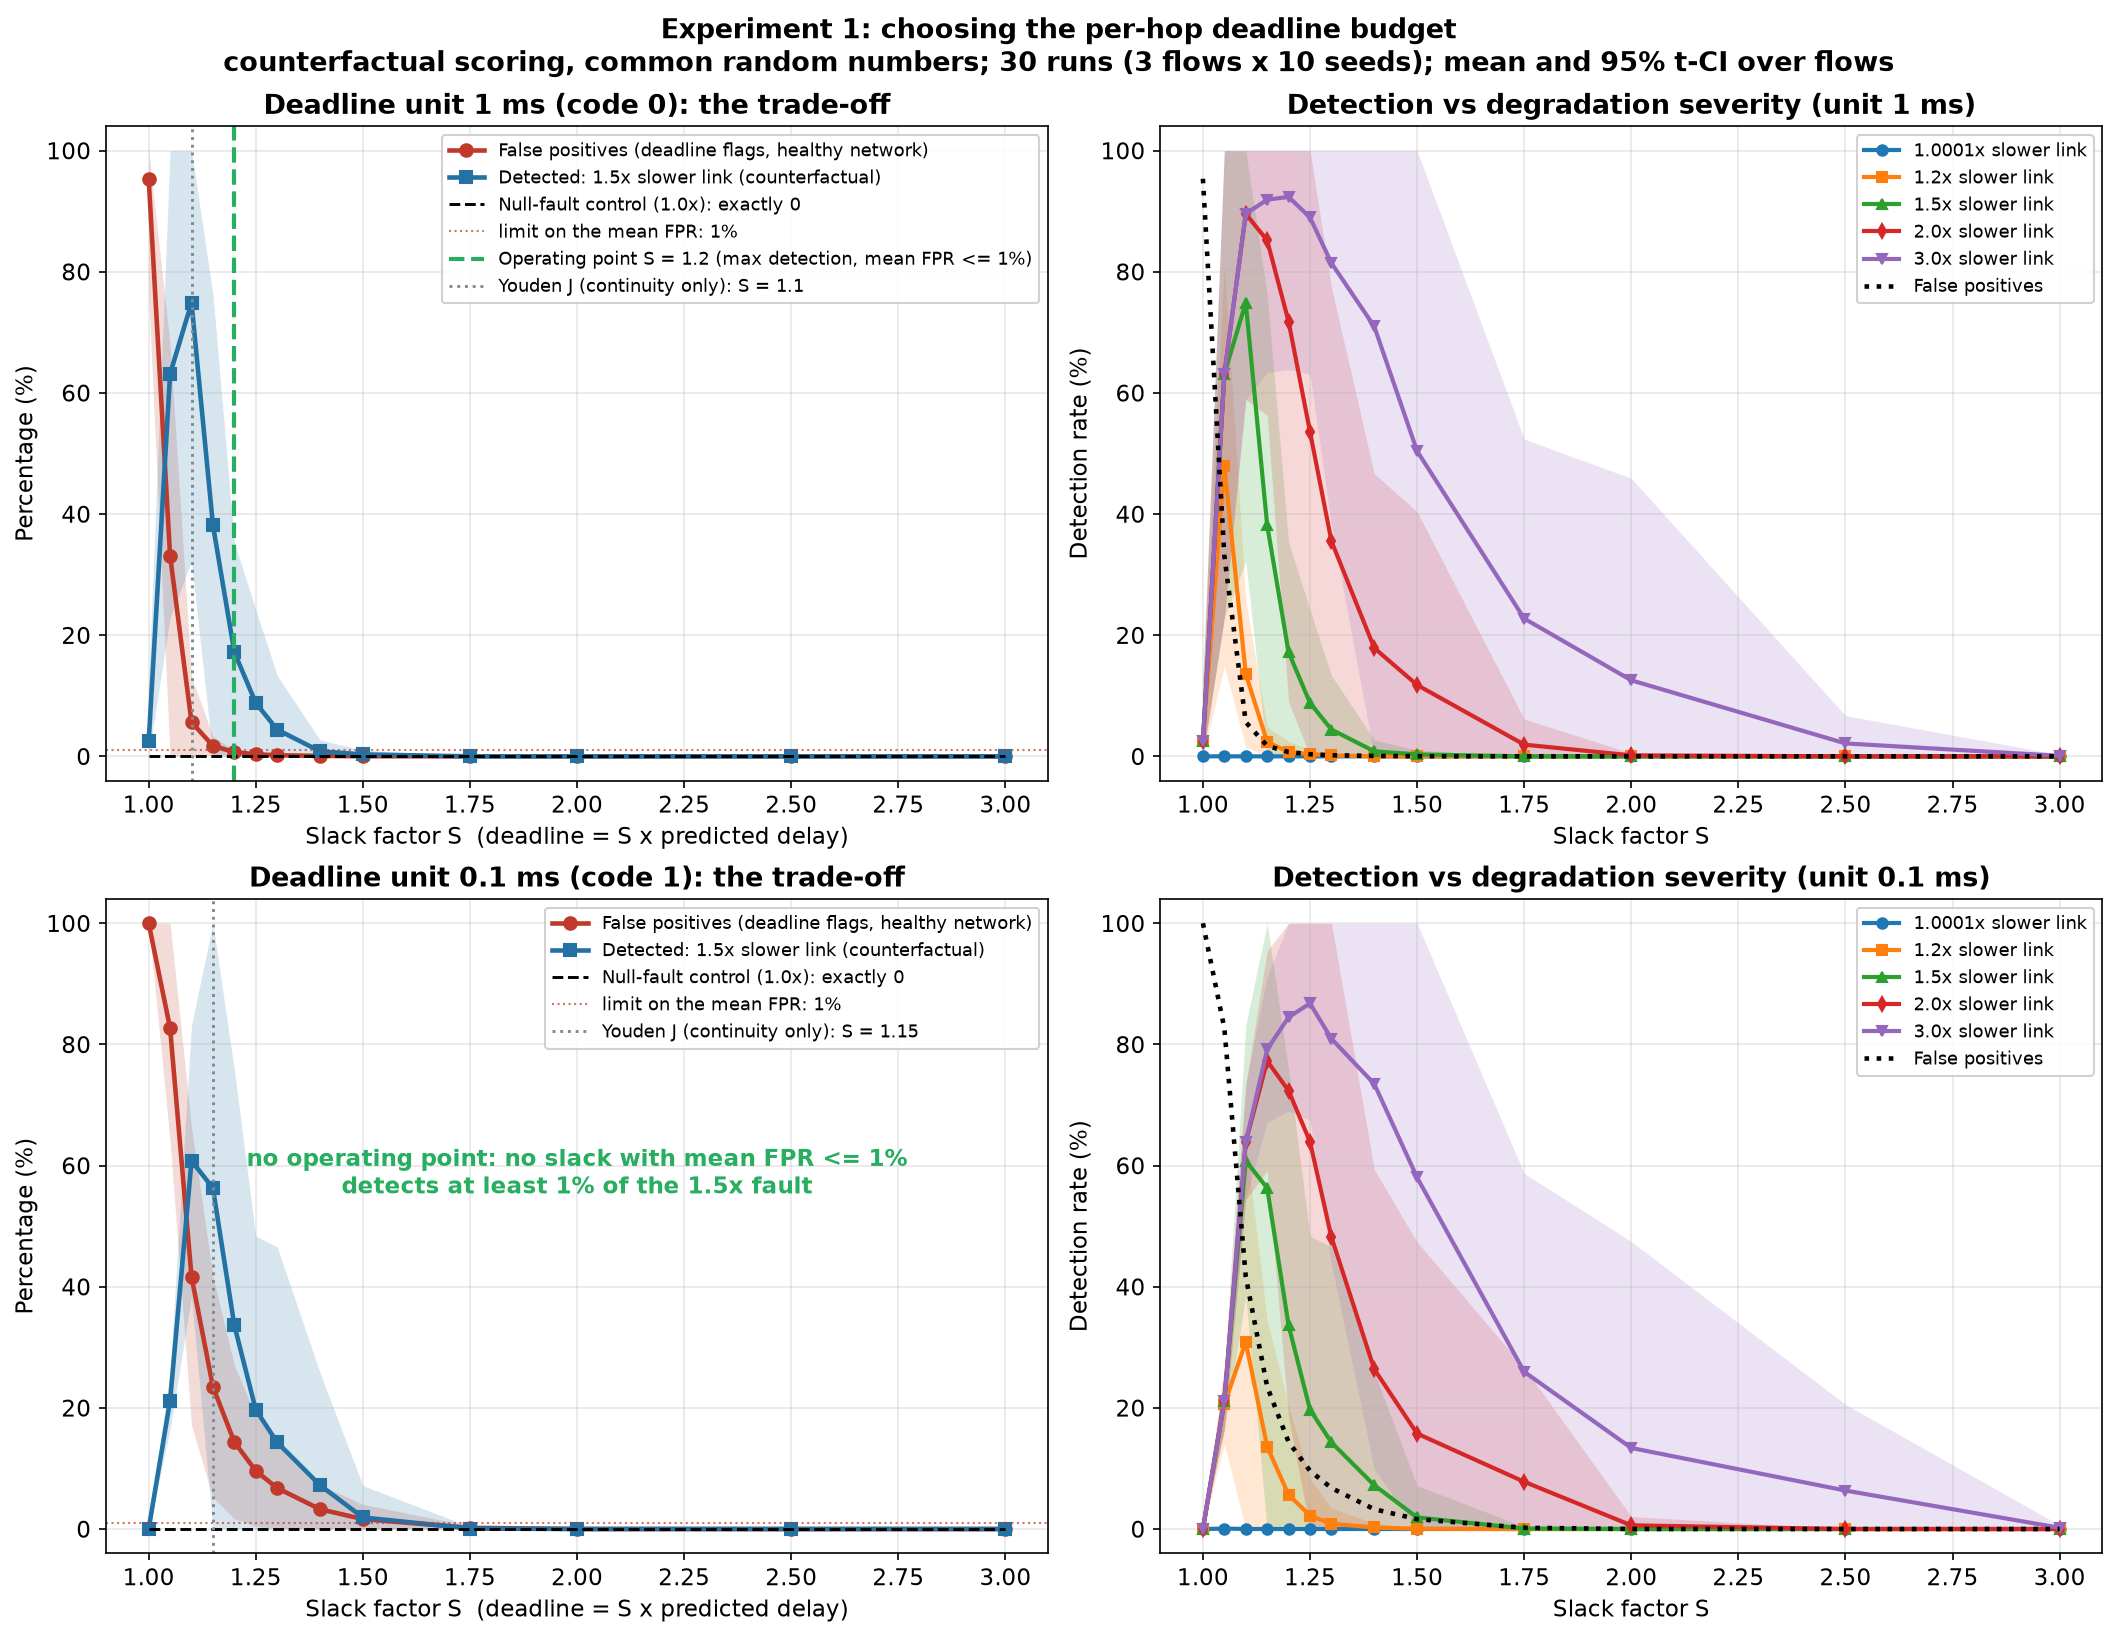

The file beside this chart, header and first rows:
unit_code, unit_ms, slack, metric, degradation, mean_pct, ci95_lo_pct, ci95_hi_pct, n_runs, n_flows
0, 1.0, 1.0, fpr_deadline, , 95.35, 75.99, 100.0, 30, 3
0, 1.0, 1.0, stale_path_rate, , 0.025, 0.0, 0.1326, 30, 3
0, 1.0, 1.0, flagged_any_rate, , 95.38, 75.96, 100.0, 30, 3
0, 1.0, 1.0, detection, 1.0, 0.0, 0.0, 0.0, 30, 3
0, 1.0, 1.0, detection_among_unflagged, 1.0, 0.0, 0.0, 0.0, 14, 3
0, 1.0, 1.0, detection, 1, 0.0, 0.0, 0.0, 30, 3
0, 1.0, 1.0, detection_among_unflagged, 1, 0.0, 0.0, 0.0, 14, 3
0, 1.0, 1.0, v0_confounded_detection, 1, 97.54, 87.94, 100.0, 30, 3
0, 1.0, 1.0, detection, 1.2, 2.456, 0.0, 12.06, 30, 3
0, 1.0, 1.0, detection_among_unflagged, 1.2, 100.0, 100.0, 100.0, 14, 3
0, 1.0, 1.0, v0_confounded_detection, 1.2, 100.0, 100.0, 100.0, 30, 3
0, 1.0, 1.0, detection, 1.5, 2.456, 0.0, 12.06, 30, 3
0, 1.0, 1.0, detection_among_unflagged, 1.5, 100.0, 100.0, 100.0, 14, 3
0, 1.0, 1.0, v0_confounded_detection, 1.5, 100.0, 100.0, 100.0, 30, 3
0, 1.0, 1.0, detection, 2.0, 2.456, 0.0, 12.06, 30, 3
0, 1.0, 1.0, detection_among_unflagged, 2.0, 100.0, 100.0, 100.0, 14, 3
0, 1.0, 1.0, v0_confounded_detection, 2.0, 100.0, 100.0, 100.0, 30, 3
0, 1.0, 1.0, detection, 3.0, 2.456, 0.0, 12.06, 30, 3
0, 1.0, 1.0, detection_among_unflagged, 3.0, 100.0, 100.0, 100.0, 14, 3
0, 1.0, 1.0, v0_confounded_detection, 3.0, 100.0, 100.0, 100.0, 30, 3
0, 1.0, 1.05, fpr_deadline, , 33.12, 0.0, 67.9, 30, 3
0, 1.0, 1.05, stale_path_rate, , 2.558, 0.0, 13.57, 30, 3
0, 1.0, 1.05, flagged_any_rate, , 35.68, 0.0, 80.31, 30, 3
0, 1.0, 1.05, detection, 1.0, 0.0, 0.0, 0.0, 30, 3
0, 1.0, 1.05, detection_among_unflagged, 1.0, 0.0, 0.0, 0.0, 30, 3
0, 1.0, 1.05, detection, 1, 0.008333, 0.0, 0.04419, 30, 3
0, 1.0, 1.05, detection_among_unflagged, 1, 0.01182, 0.0, 0.06268, 30, 3
0, 1.0, 1.05, v0_confounded_detection, 1, 36.89, 0.0, 77.09, 30, 3
0, 1.0, 1.05, detection, 1.2, 48, 14.86, 81.15, 30, 3
0, 1.0, 1.05, detection_among_unflagged, 1.2, 76.31, 57.41, 95.21, 30, 3
0, 1.0, 1.05, v0_confounded_detection, 1.2, 84.88, 69.03, 100.0, 30, 3
0, 1.0, 1.05, detection, 1.5, 63.12, 22.92, 100.0, 30, 3
0, 1.0, 1.05, detection_among_unflagged, 1.5, 100.0, 100.0, 100.0, 30, 3
0, 1.0, 1.05, v0_confounded_detection, 1.5, 100.0, 100.0, 100.0, 30, 3
0, 1.0, 1.05, detection, 2.0, 63.12, 22.92, 100.0, 30, 3
0, 1.0, 1.05, detection_among_unflagged, 2.0, 100.0, 100.0, 100.0, 30, 3
0, 1.0, 1.05, v0_confounded_detection, 2.0, 100.0, 100.0, 100.0, 30, 3
0, 1.0, 1.05, detection, 3.0, 63.12, 22.92, 100.0, 30, 3
0, 1.0, 1.05, detection_among_unflagged, 3.0, 100.0, 100.0, 100.0, 30, 3
0, 1.0, 1.05, v0_confounded_detection, 3.0, 100.0, 100.0, 100.0, 30, 3
0, 1.0, 1.1, fpr_deadline, , 5.65, 0.0, 13.14, 30, 3
0, 1.0, 1.1, stale_path_rate, , 3.725, 0.0, 19.75, 30, 3
0, 1.0, 1.1, flagged_any_rate, , 9.375, 0.0, 32.88, 30, 3
0, 1.0, 1.1, detection, 1.0, 0.0, 0.0, 0.0, 30, 3
0, 1.0, 1.1, detection_among_unflagged, 1.0, 0.0, 0.0, 0.0, 30, 3
0, 1.0, 1.1, detection, 1, 0.0, 0.0, 0.0, 30, 3
0, 1.0, 1.1, detection_among_unflagged, 1, 0.0, 0.0, 0.0, 30, 3
0, 1.0, 1.1, v0_confounded_detection, 1, 10.43, 0.0, 41.13, 30, 3
0, 1.0, 1.1, detection, 1.2, 13.61, 1.524, 25.7, 30, 3
0, 1.0, 1.1, detection_among_unflagged, 1.2, 15.64, 0.0, 33.74, 30, 3
0, 1.0, 1.1, v0_confounded_detection, 1.2, 24.04, 0.0, 64.63, 30, 3
0, 1.0, 1.1, detection, 1.5, 74.89, 32.17, 100.0, 30, 3
0, 1.0, 1.1, detection_among_unflagged, 1.5, 84.34, 36.81, 100.0, 30, 3
0, 1.0, 1.1, v0_confounded_detection, 1.5, 85.32, 38.8, 100.0, 30, 3
0, 1.0, 1.1, detection, 2.0, 89.57, 58.87, 100.0, 30, 3
0, 1.0, 1.1, detection_among_unflagged, 2.0, 100.0, 100.0, 100.0, 30, 3
0, 1.0, 1.1, v0_confounded_detection, 2.0, 100.0, 100.0, 100.0, 30, 3
0, 1.0, 1.1, detection, 3.0, 89.57, 58.87, 100.0, 30, 3
0, 1.0, 1.1, detection_among_unflagged, 3.0, 100.0, 100.0, 100.0, 30, 3
0, 1.0, 1.1, v0_confounded_detection, 3.0, 100.0, 100.0, 100.0, 30, 3
... 460 more rows
